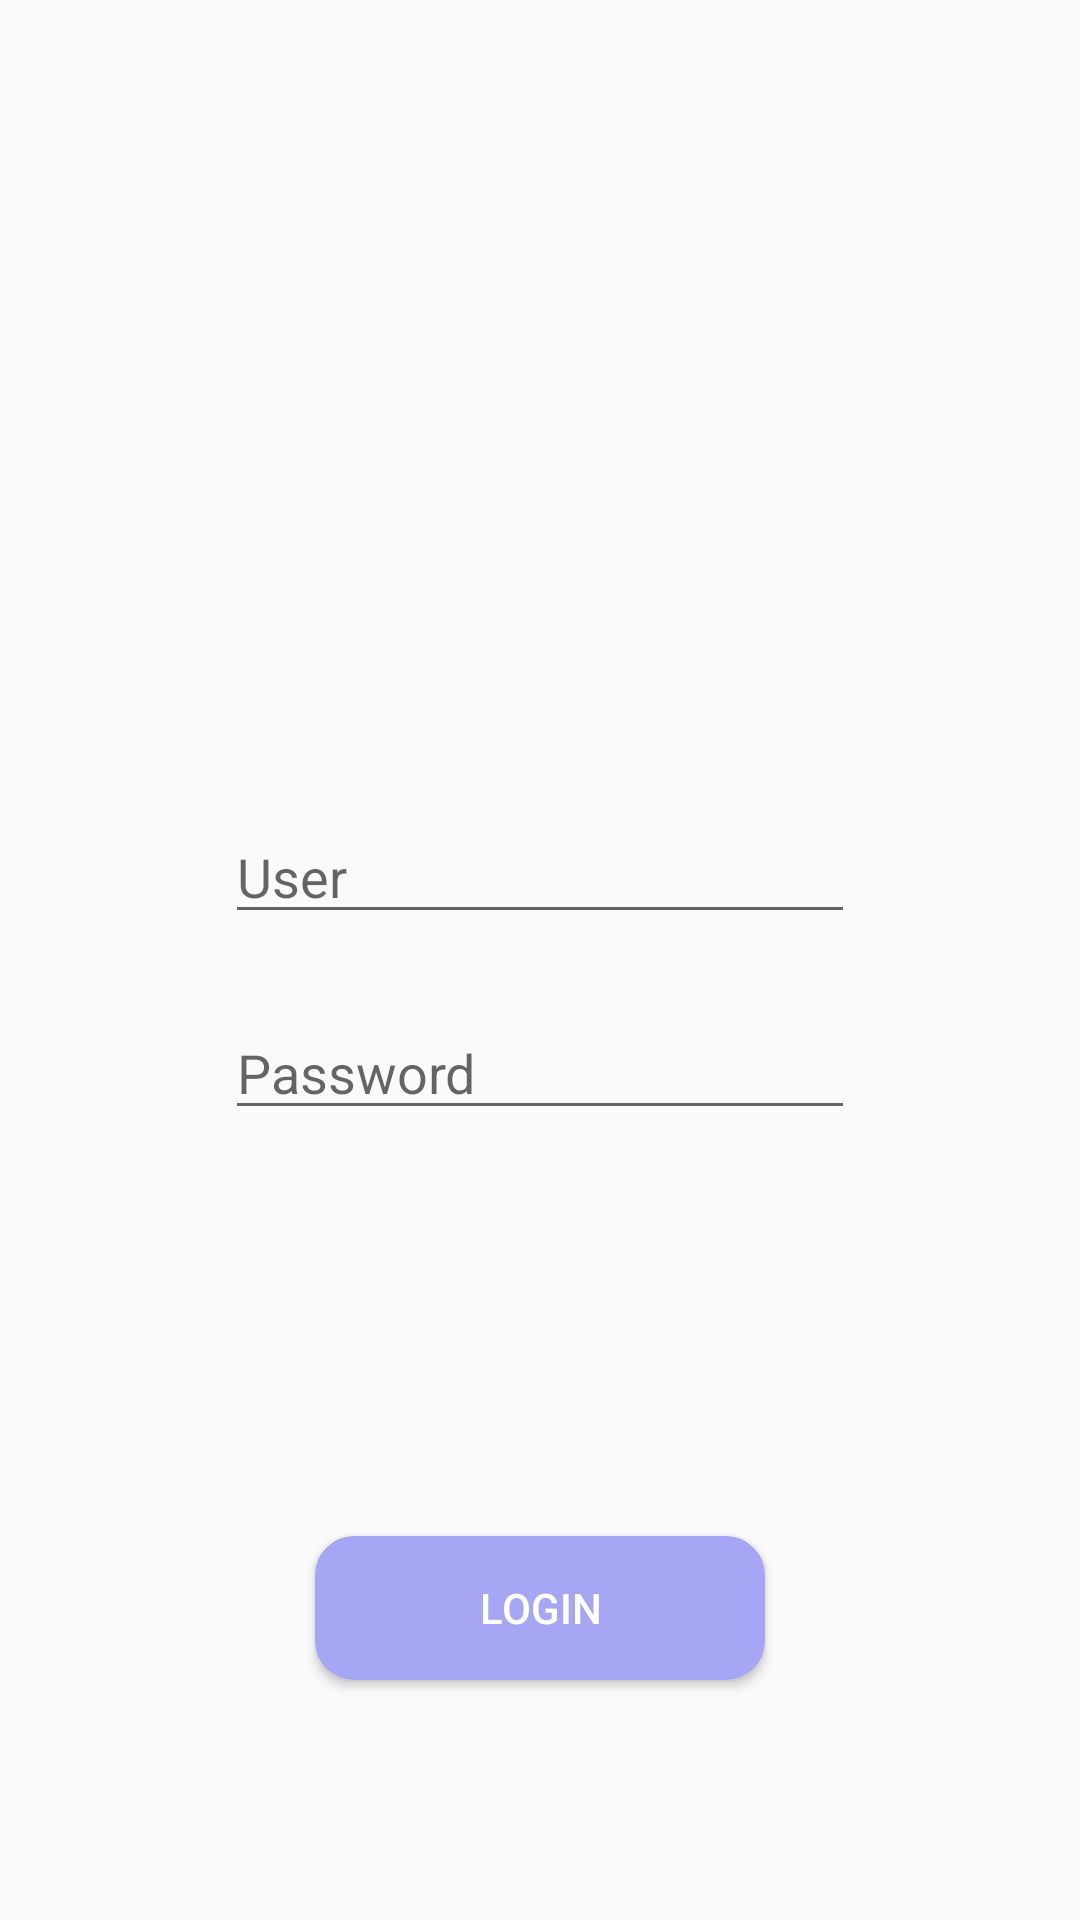

Produce the Android XML layout that renders to this screen, including the resource entries it uses.
<!-- AndroidManifest.xml: application theme AppTheme -->
<!-- res/layout/activity_login.xml -->
<?xml version="1.0" encoding="utf-8"?>
<androidx.constraintlayout.widget.ConstraintLayout xmlns:android="http://schemas.android.com/apk/res/android"
    xmlns:app="http://schemas.android.com/apk/res-auto"
    xmlns:tools="http://schemas.android.com/tools"
    android:id="@+id/container"
    android:layout_width="match_parent"
    android:layout_height="match_parent"
    android:paddingLeft="@dimen/activity_horizontal_margin"
    android:paddingTop="@dimen/activity_vertical_margin"
    android:paddingRight="@dimen/activity_horizontal_margin"
    android:paddingBottom="@dimen/activity_vertical_margin"
    tools:context=".ui.login.LoginActivity">

    <ImageView
        android:id="@+id/imageView"
        android:layout_width="168dp"
        android:layout_height="110dp"
        app:layout_constraintEnd_toEndOf="parent"
        app:layout_constraintStart_toStartOf="parent"
        app:layout_constraintTop_toTopOf="parent"
        android:layout_marginTop="20dp"
        app:srcCompat="@drawable/logo_bank" />

    <EditText
        android:id="@+id/editUser"
        android:layout_width="wrap_content"
        android:layout_height="wrap_content"
        android:layout_marginTop="124dp"
        android:ems="10"
        android:hint="User"
        android:inputType="textEmailAddress"
        android:selectAllOnFocus="true"
        app:layout_constraintEnd_toEndOf="parent"
        app:layout_constraintStart_toStartOf="parent"
        app:layout_constraintTop_toBottomOf="@+id/imageView"
        />


    <EditText
        android:id="@+id/editPassword"
        android:layout_width="wrap_content"
        android:layout_height="wrap_content"
        android:layout_marginTop="24dp"
        android:ems="10"
        android:hint="Password"
        android:inputType="textPassword"
        app:layout_constraintEnd_toEndOf="parent"
        app:layout_constraintStart_toStartOf="parent"
        app:layout_constraintTop_toBottomOf="@+id/editUser"
        android:imeOptions="actionDone"
        android:selectAllOnFocus="true"/>

    <Button
        android:id="@+id/btnLogin"
        android:fontFamily="sans-serif-medium"
        android:layout_width="150dp"
        android:layout_height="wrap_content"
        android:layout_marginBottom="64dp"
        android:text="Login"
        android:background="@drawable/btn_arredondado_disabled"
        android:textColor="#ffffff"
        app:layout_constraintBottom_toBottomOf="parent"
        app:layout_constraintEnd_toEndOf="parent"
        app:layout_constraintStart_toStartOf="parent"/>
</androidx.constraintlayout.widget.ConstraintLayout>
<!-- resources referenced by this layout -->
<resources>
  <dimen name="activity_horizontal_margin">16dp</dimen>
  <dimen name="activity_vertical_margin">16dp</dimen>
  <!-- drawable btn_arredondado_disabled (drawable) -->
  <?xml version="1.0" encoding="utf-8"?>
  <selector xmlns:android="http://schemas.android.com/apk/res/android">
      <item>
          <shape android:shape="rectangle">
              <solid android:color="#A6A6F5"/>
              <corners android:radius="12dp"/>
              <stroke android:color="#A6A6F5" android:width="2dp"/>
              <padding android:bottom="8dp" android:left="8dp" android:right="8dp" android:top="8dp"/>
          </shape>
      </item>
  </selector>
  <style name="AppTheme" parent="Theme.AppCompat.Light.DarkActionBar">
          
          <item name="colorPrimary">@color/colorPrimary</item>
          <item name="colorPrimaryDark">@color/colorPrimaryDark</item>
          <item name="colorAccent">@color/colorAccent</item>
      </style>
  <color name="colorPrimary">#008577</color>
  <color name="colorPrimaryDark">#00574B</color>
  <color name="colorAccent">#D81B60</color>
</resources>
